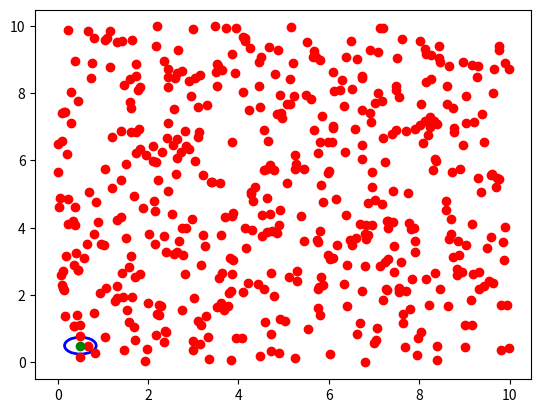

Python code for this plot:
from matplotlib import pyplot as plt
import numpy as np
from matplotlib.patches import Ellipse

np.random.seed(1905)

data = np.random.randint(1000, size=(500, 2)) / 100
r0 = np.array([1/2, 1/2])

print(data)

plt.figure()
ax = plt.gca()

plt.plot(*zip(*data), marker='o', color='r', ls='')
plt.plot(r0[0], r0[1], marker='o', color='g', ls='')

ellipse = Ellipse(tuple(r0), width=0.7, height=0.5, edgecolor='b', fc='None', lw=2)
ax.add_patch(ellipse)

plt.show()
